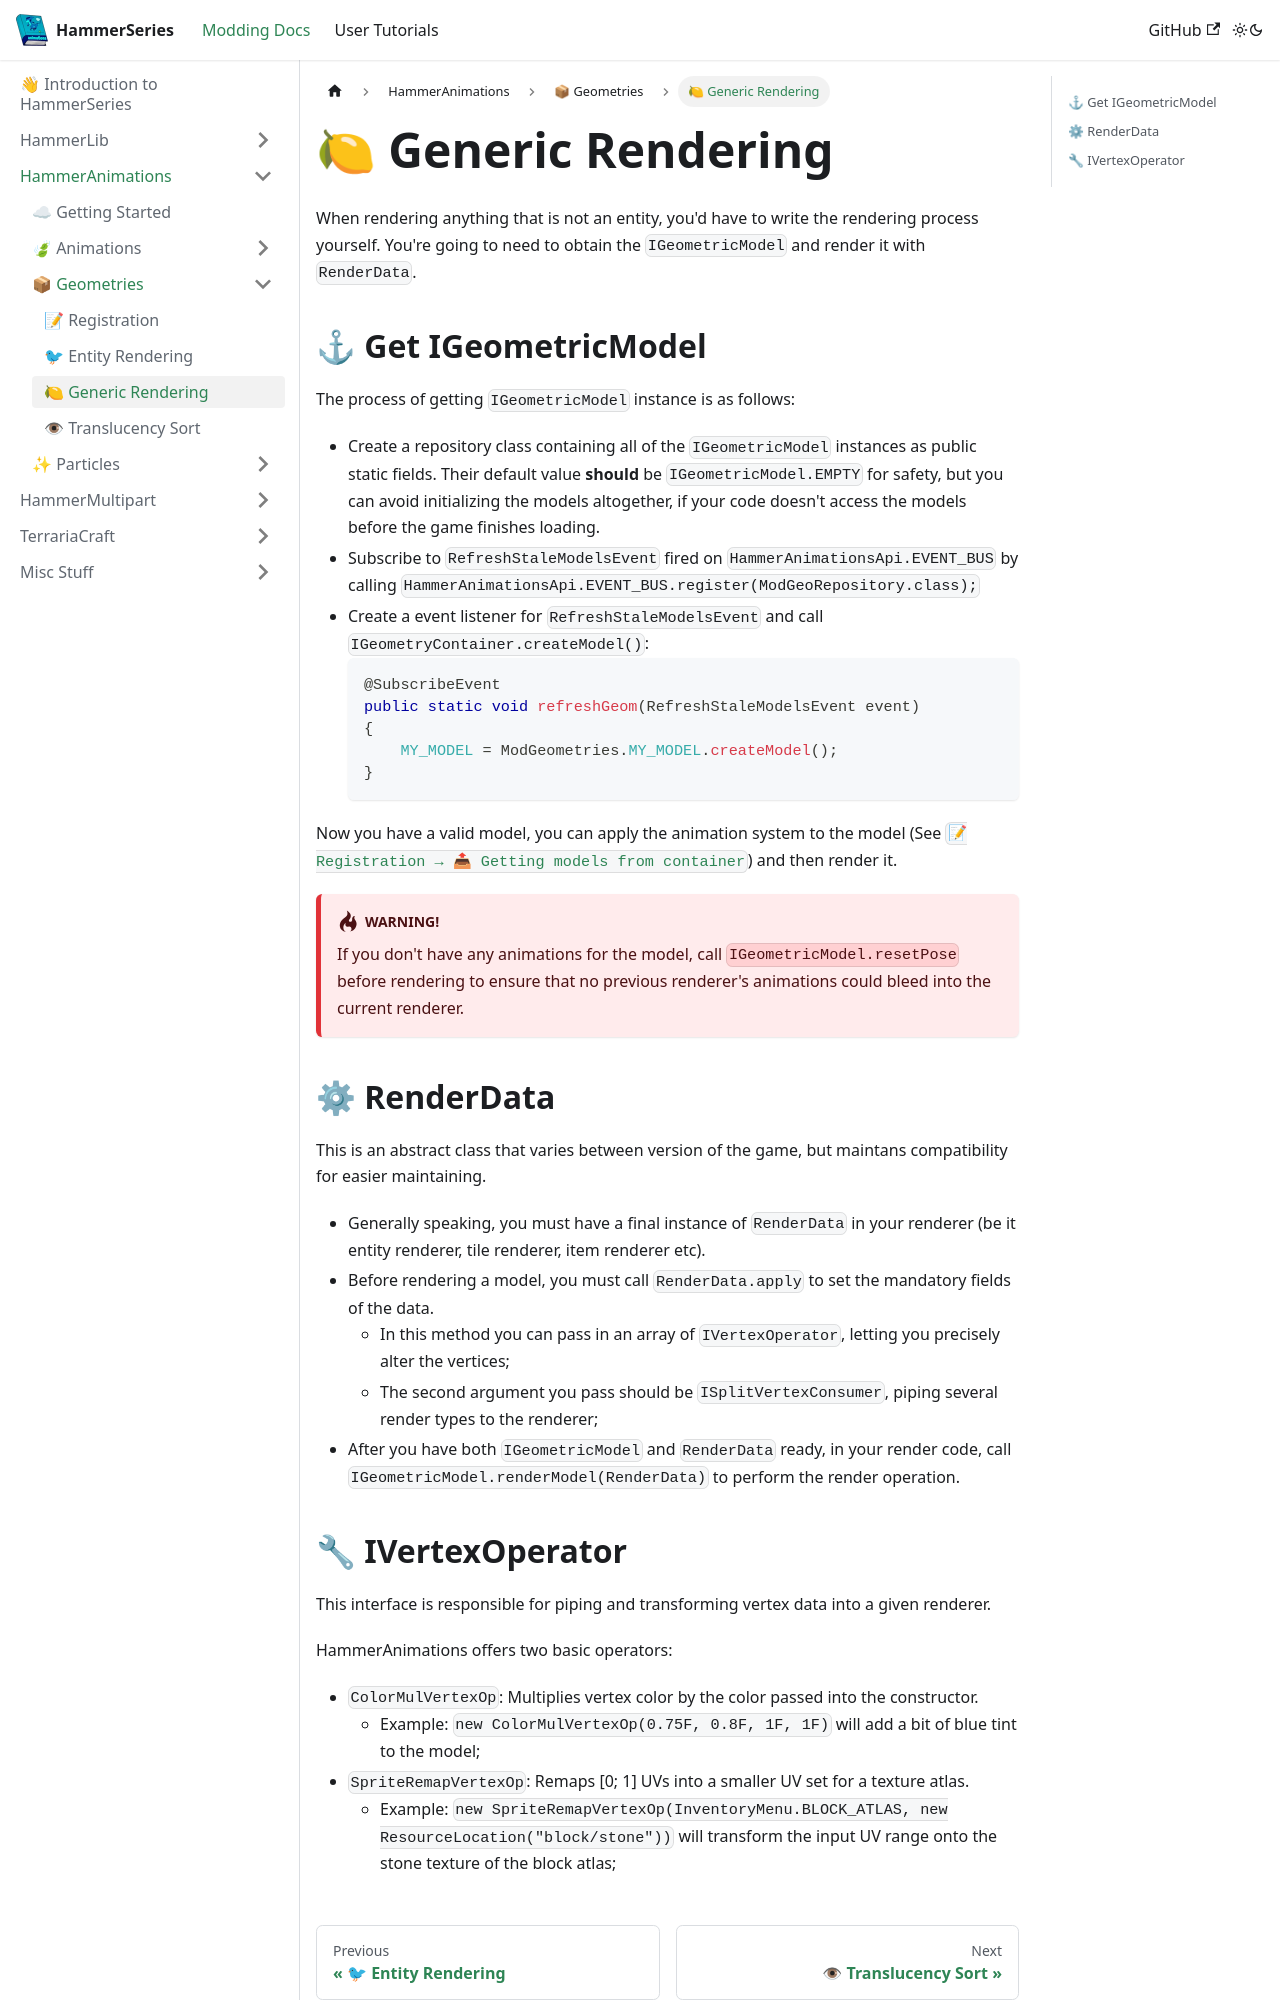

repository: dragon-forge/Docs · page: docs/api/hammeranims/geometry/generic_rendering.html · generator: docusaurus

---
sidebar_position: 2
---

# 🍋 Generic Rendering

When rendering anything that is not an entity, you'd have to write the rendering process yourself. You're going to need to obtain the `IGeometricModel` and render it with `RenderData`.

## ⚓ Get IGeometricModel
The process of getting `IGeometricModel` instance is as follows:
- Create a repository class containing all of the `IGeometricModel` instances as public static fields. Their default value **should** be `IGeometricModel.EMPTY` for safety, but you can avoid initializing the models altogether, if your code doesn't access the models before the game finishes loading.
- Subscribe to `RefreshStaleModelsEvent` fired on `HammerAnimationsApi.EVENT_BUS` by calling `HammerAnimationsApi.EVENT_BUS.register(ModGeoRepository.class);`
- Create a event listener for `RefreshStaleModelsEvent` and call `IGeometryContainer.createModel()`:
    ```java
    @SubscribeEvent
    public static void refreshGeom(RefreshStaleModelsEvent event)
    {
        MY_MODEL = ModGeometries.MY_MODEL.createModel();
    }
    ```
Now you have a valid model, you can apply the animation system to the model (See [`📝 Registration → 📤 Getting models from container`](./registration#-getting-models-from-container)) and then render it.

:::danger Warning!
If you don't have any animations for the model, call `IGeometricModel.resetPose` before rendering to ensure that no previous renderer's animations could bleed into the current renderer.
:::

## ⚙ RenderData

This is an abstract class that varies between version of the game, but maintans compatibility for easier maintaining.

- Generally speaking, you must have a final instance of `RenderData` in your renderer (be it entity renderer, tile renderer, item renderer etc).
- Before rendering a model, you must call `RenderData.apply` to set the mandatory fields of the data.
   - In this method you can pass in an array of `IVertexOperator`, letting you precisely alter the vertices;
   - The second argument you pass should be `ISplitVertexConsumer`, piping several render types to the renderer;
- After you have both `IGeometricModel` and `RenderData` ready, in your render code, call `IGeometricModel.renderModel(RenderData)` to perform the render operation.
